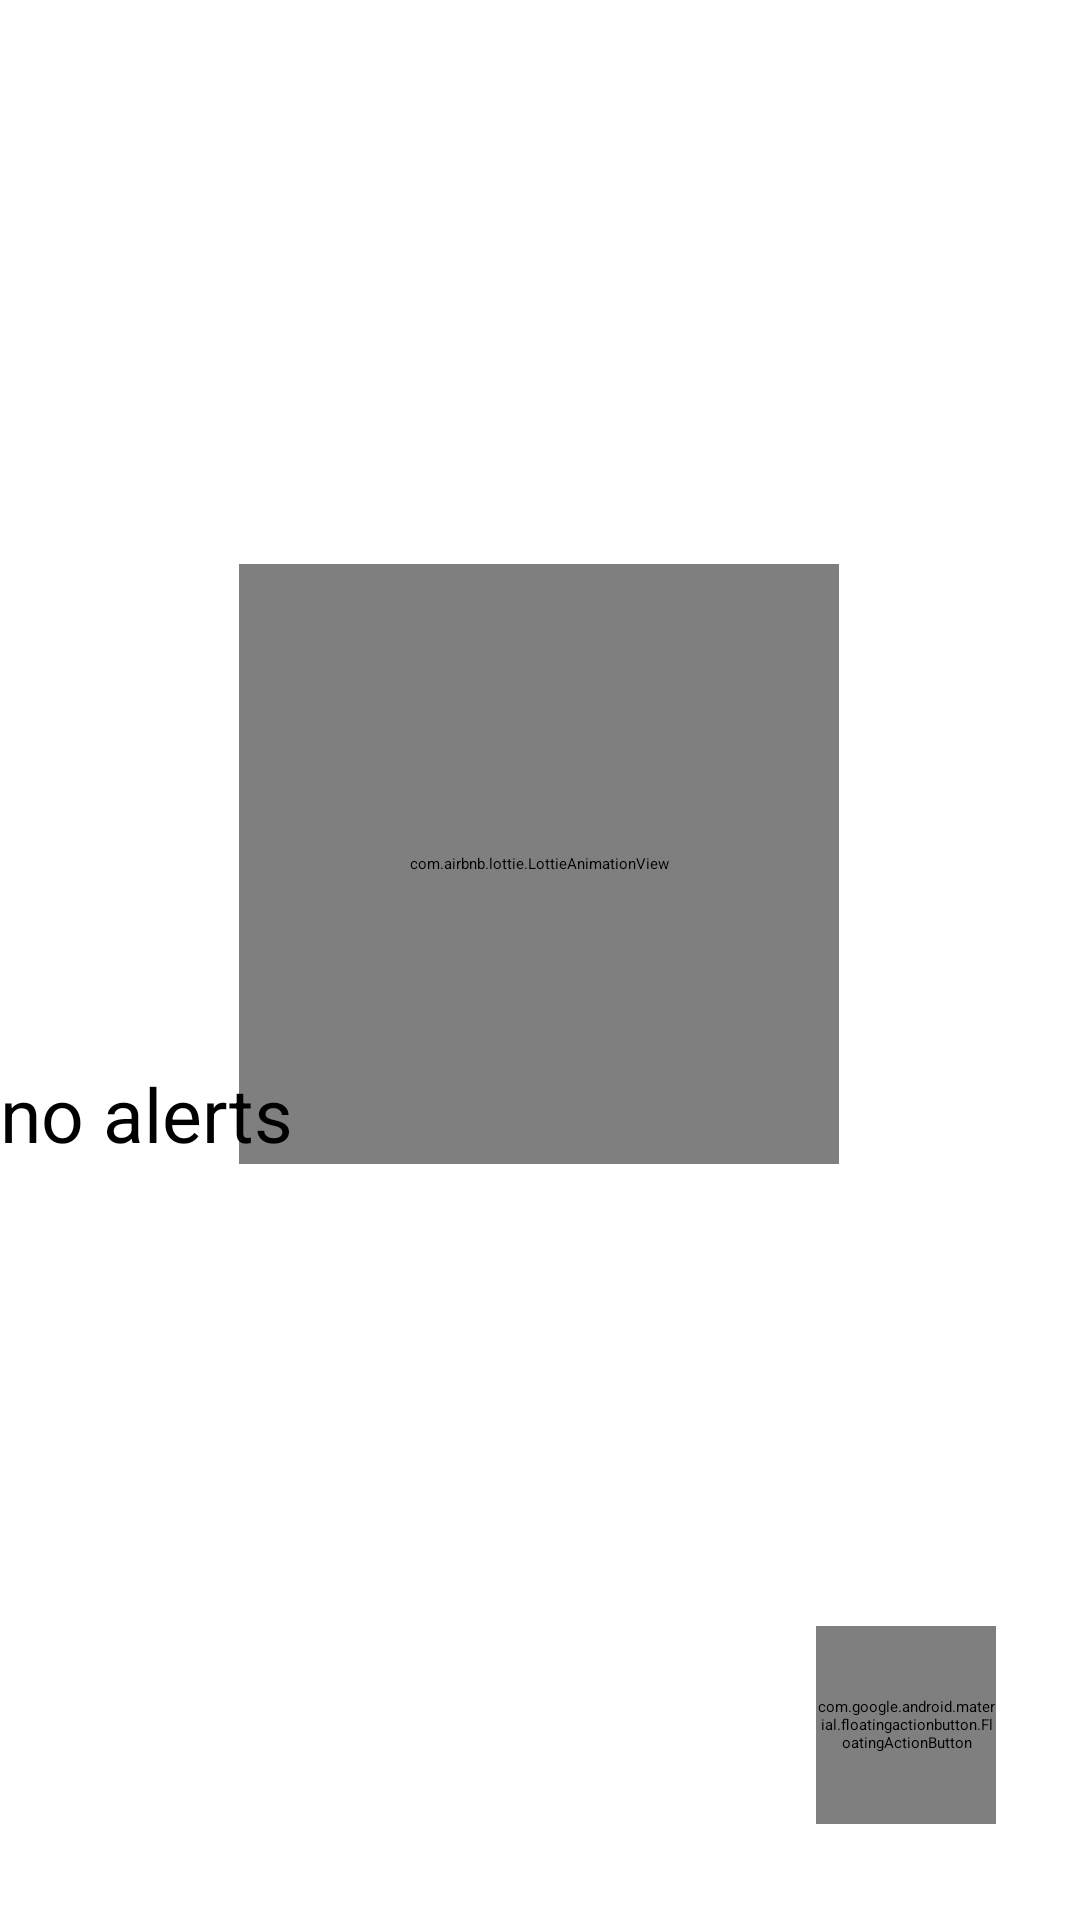

The Android layout XML behind this screen, and the referenced resources:
<!-- AndroidManifest.xml: application theme Theme.WeatherMate -->
<!-- res/layout/fragment_alerts.xml -->
<?xml version="1.0" encoding="utf-8"?>
<layout xmlns:android="http://schemas.android.com/apk/res/android"
    xmlns:tools="http://schemas.android.com/tools"
    xmlns:app="http://schemas.android.com/apk/res-auto">

    <data>
        <variable
            name="myFragment"
            type="com.example.weathermate.alerts.view.AlertsFragment" />
    </data>

    <androidx.constraintlayout.widget.ConstraintLayout
        android:layout_width="match_parent"
        android:layout_height="match_parent"
        tools:context=".alerts.view.AlertsFragment">

        <ProgressBar
            android:id="@+id/alert_progressBar"
            style="?android:attr/progressBarStyle"
            android:layout_width="wrap_content"
            android:layout_height="wrap_content"
            android:layout_gravity="center"
            android:layout_margin="10dp"
            android:layout_marginTop="48dp"
            android:visibility="visible"
            app:layout_constraintEnd_toEndOf="parent"
            app:layout_constraintHorizontal_bias="0.498"
            app:layout_constraintStart_toStartOf="parent"
            app:layout_constraintTop_toTopOf="parent" />

        <com.airbnb.lottie.LottieAnimationView
            android:id="@+id/alert_lottiAnimation"
            android:layout_width="200dp"
            android:layout_height="200dp"
            android:layout_marginTop="188dp"
            app:layout_constraintEnd_toEndOf="parent"
            app:layout_constraintHorizontal_bias="0.497"
            app:layout_constraintStart_toStartOf="parent"
            app:layout_constraintTop_toTopOf="parent"
            app:lottie_autoPlay="true"
            app:lottie_loop="true"
            app:lottie_fileName="lotti_progress_bar.json"/>

        <TextView
            android:id="@+id/txt_no_alerts"
            style="@style/CardView.Light"
            android:text="no alerts"
            android:textColor="@color/black"
            android:textSize="25sp"
            app:layout_constraintBottom_toBottomOf="@+id/alert_lottiAnimation"
            app:layout_constraintEnd_toEndOf="@+id/alert_lottiAnimation"
            app:layout_constraintHorizontal_bias="0.504"
            app:layout_constraintStart_toStartOf="@+id/alert_lottiAnimation"
            android:layout_width="match_parent"
            android:layout_height="wrap_content" />

        <com.google.android.material.floatingactionbutton.FloatingActionButton
            android:id="@+id/add_alert_floating"
            android:layout_width="60dp"
            android:layout_height="66dp"
            android:layout_gravity="end"
            android:layout_marginEnd="28dp"
            android:layout_marginBottom="32dp"
            app:backgroundTint="@color/white"
            app:fabCustomSize="60dp"
            app:fabSize="auto"
            app:layout_constraintBottom_toBottomOf="parent"
            app:layout_constraintEnd_toEndOf="parent"
            app:maxImageSize="50dp"
            app:srcCompat="@drawable/baseline_add_alert_24"
            app:tint="@color/black"
            tools:ignore="SpeakableTextPresentCheck" />

        <androidx.recyclerview.widget.RecyclerView
            android:id="@+id/recyclerView_alert"
            android:visibility="gone"
            android:layout_width="match_parent"
            android:layout_height="match_parent"
            android:layout_gravity="center"
            app:layoutManager="androidx.recyclerview.widget.LinearLayoutManager"
            android:orientation="vertical"
            tools:layout_editor_absoluteX="0dp"
            tools:layout_editor_absoluteY="522dp"
       />


    </androidx.constraintlayout.widget.ConstraintLayout>
</layout>
<!-- resources referenced by this layout -->
<resources>
  <color name="black">#FF000000</color>
  <color name="white">#FFFFFFFF</color>
</resources>
